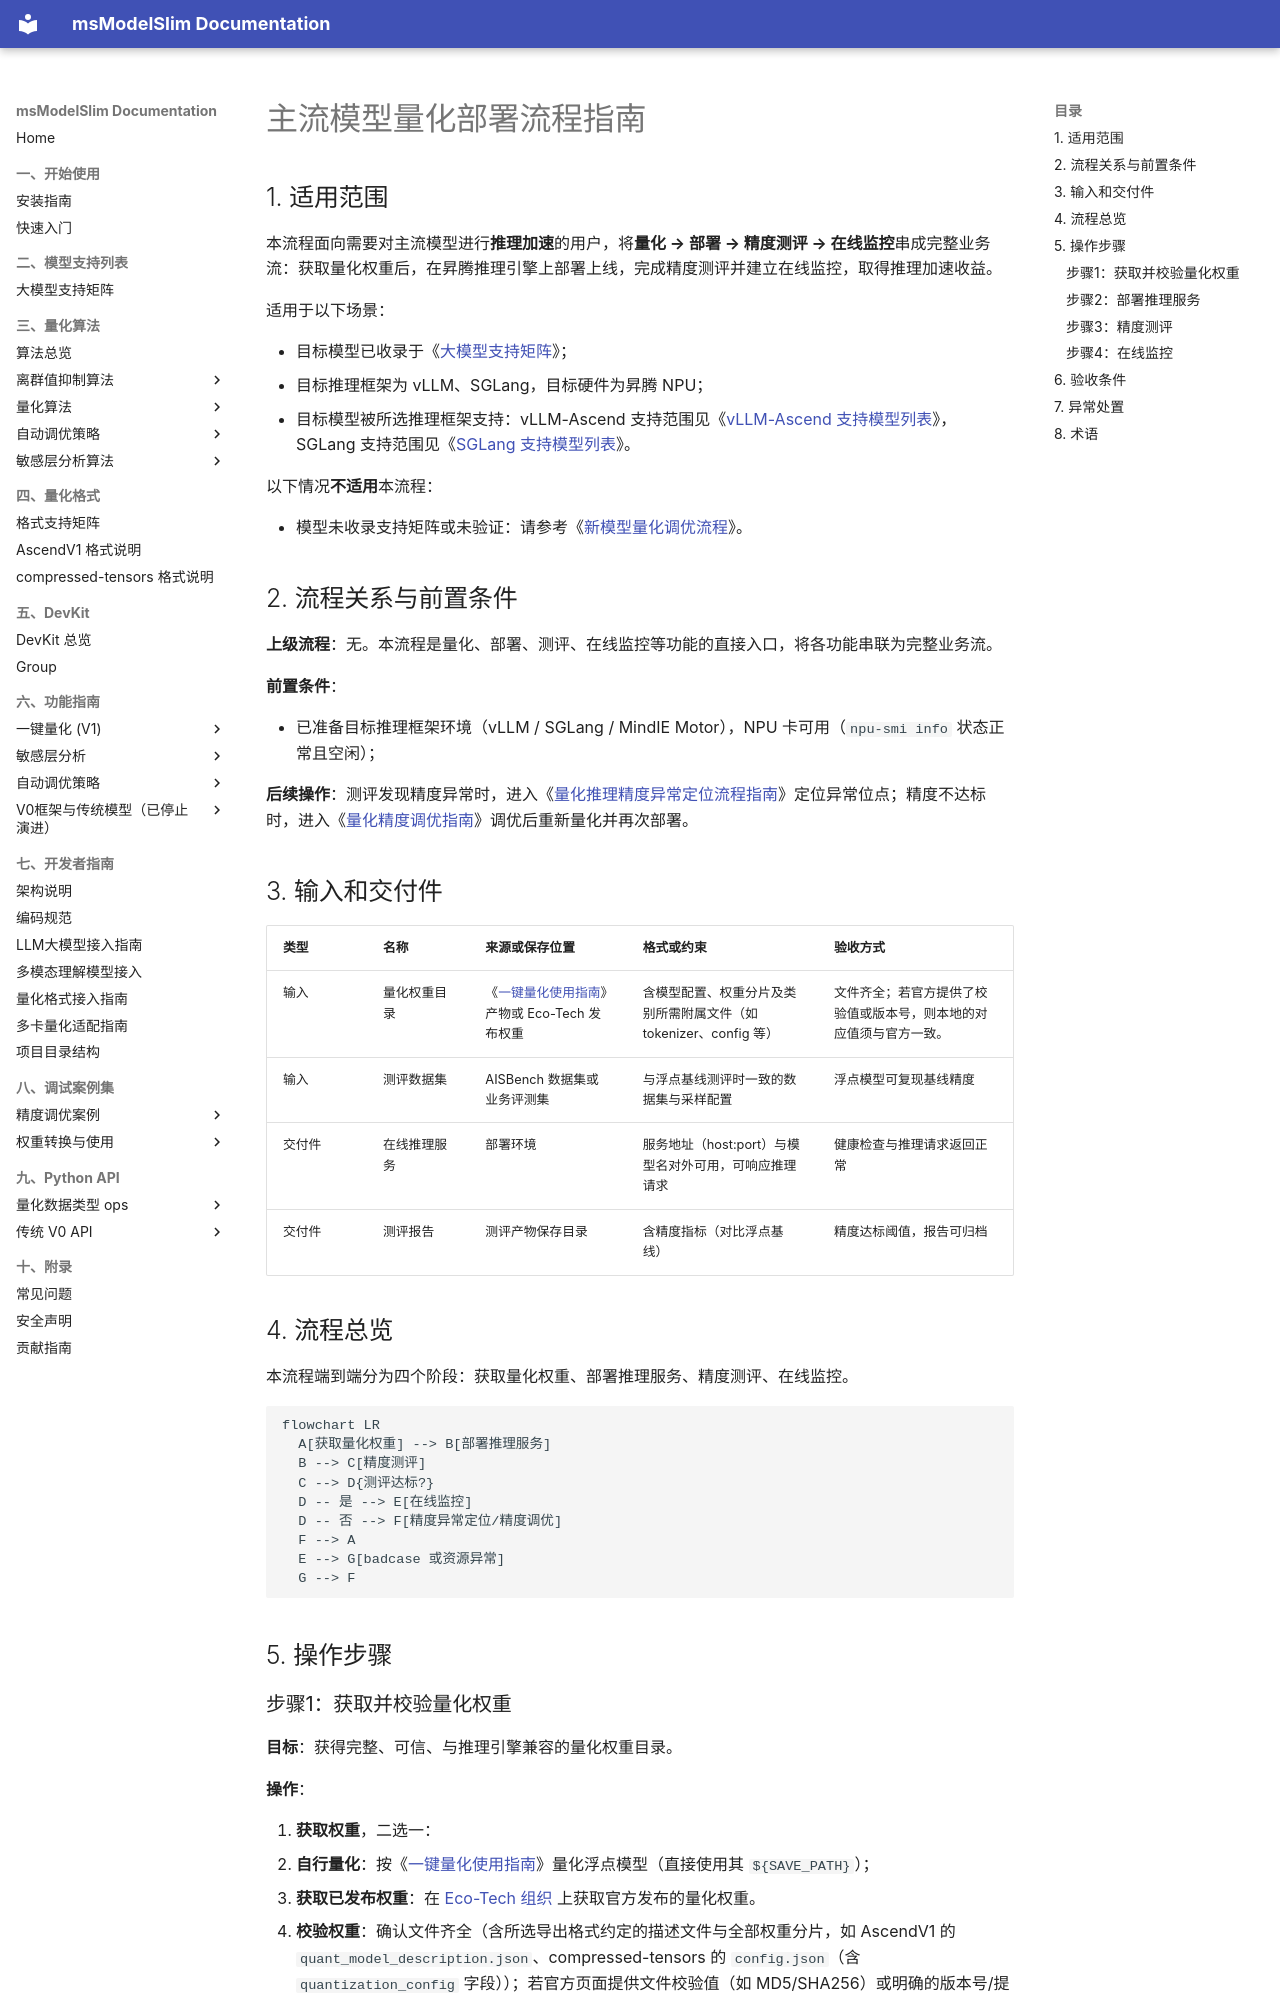

repository: Ascend/msmodelslim · page: zh/user_guide/process_mainstream_model_deployment/index.html · generator: mkdocs

# 主流模型量化部署流程指南

## 1. 适用范围

本流程面向需要对主流模型进行**推理加速**的用户，将**量化 → 部署 → 精度测评 → 在线监控**串成完整业务流：获取量化权重后，在昇腾推理引擎上部署上线，完成精度测评并建立在线监控，取得推理加速收益。

适用于以下场景：

- 目标模型已收录于《[大模型支持矩阵](../knowledge_base/model/README.md)》；
- 目标推理框架为 vLLM、SGLang，目标硬件为昇腾 NPU；
- 目标模型被所选推理框架支持：vLLM-Ascend 支持范围见《[vLLM-Ascend 支持模型列表](https://docs.vllm.ai/projects/ascend/zh-cn/latest/user_guide/support_matrix/supported_models.html)》，SGLang 支持范围见《[SGLang 支持模型列表](https://docs.sglang.io/docs/supported-models)》。

以下情况**不适用**本流程：

- 模型未收录支持矩阵或未验证：请参考《[新模型量化调优流程](./process_new_model_quantization_tuning.md)》。

## 2. 流程关系与前置条件

**上级流程**：无。本流程是量化、部署、测评、在线监控等功能的直接入口，将各功能串联为完整业务流。

**前置条件**：

- 已准备目标推理框架环境（vLLM / SGLang / MindIE Motor），NPU 卡可用（`npu-smi info` 状态正常且空闲）；

**后续操作**：测评发现精度异常时，进入《[量化推理精度异常定位流程指南](process_quantization_accuracy_anomaly_locating.md)》定位异常位点；精度不达标时，进入《[量化精度调优指南](process_quantization_precision_tuning.md)》调优后重新量化并再次部署。

## 3. 输入和交付件

| 类型 | 名称 | 来源或保存位置 | 格式或约束 | 验收方式 |
| --- | --- | --- | --- | --- |
| 输入 | 量化权重目录 | 《[一键量化使用指南](usage_one_click_quantization.md)》产物或 Eco-Tech 发布权重 | 含模型配置、权重分片及类别所需附属文件（如 tokenizer、config 等） | 文件齐全；若官方提供了校验值或版本号，则本地的对应值须与官方一致。 |
| 输入 | 测评数据集 | AISBench 数据集或业务评测集 | 与浮点基线测评时一致的数据集与采样配置 | 浮点模型可复现基线精度 |
| 交付件 | 在线推理服务 | 部署环境 | 服务地址（host:port）与模型名对外可用，可响应推理请求 | 健康检查与推理请求返回正常 |
| 交付件 | 测评报告 | 测评产物保存目录 | 含精度指标（对比浮点基线） | 精度达标阈值，报告可归档 |

## 4. 流程总览

本流程端到端分为四个阶段：获取量化权重、部署推理服务、精度测评、在线监控。

```mermaid
flowchart LR
  A[获取量化权重] --> B[部署推理服务]
  B --> C[精度测评]
  C --> D{测评达标?}
  D -- 是 --> E[在线监控]
  D -- 否 --> F[精度异常定位/精度调优]
  F --> A
  E --> G[badcase 或资源异常]
  G --> F
```

## 5. 操作步骤
